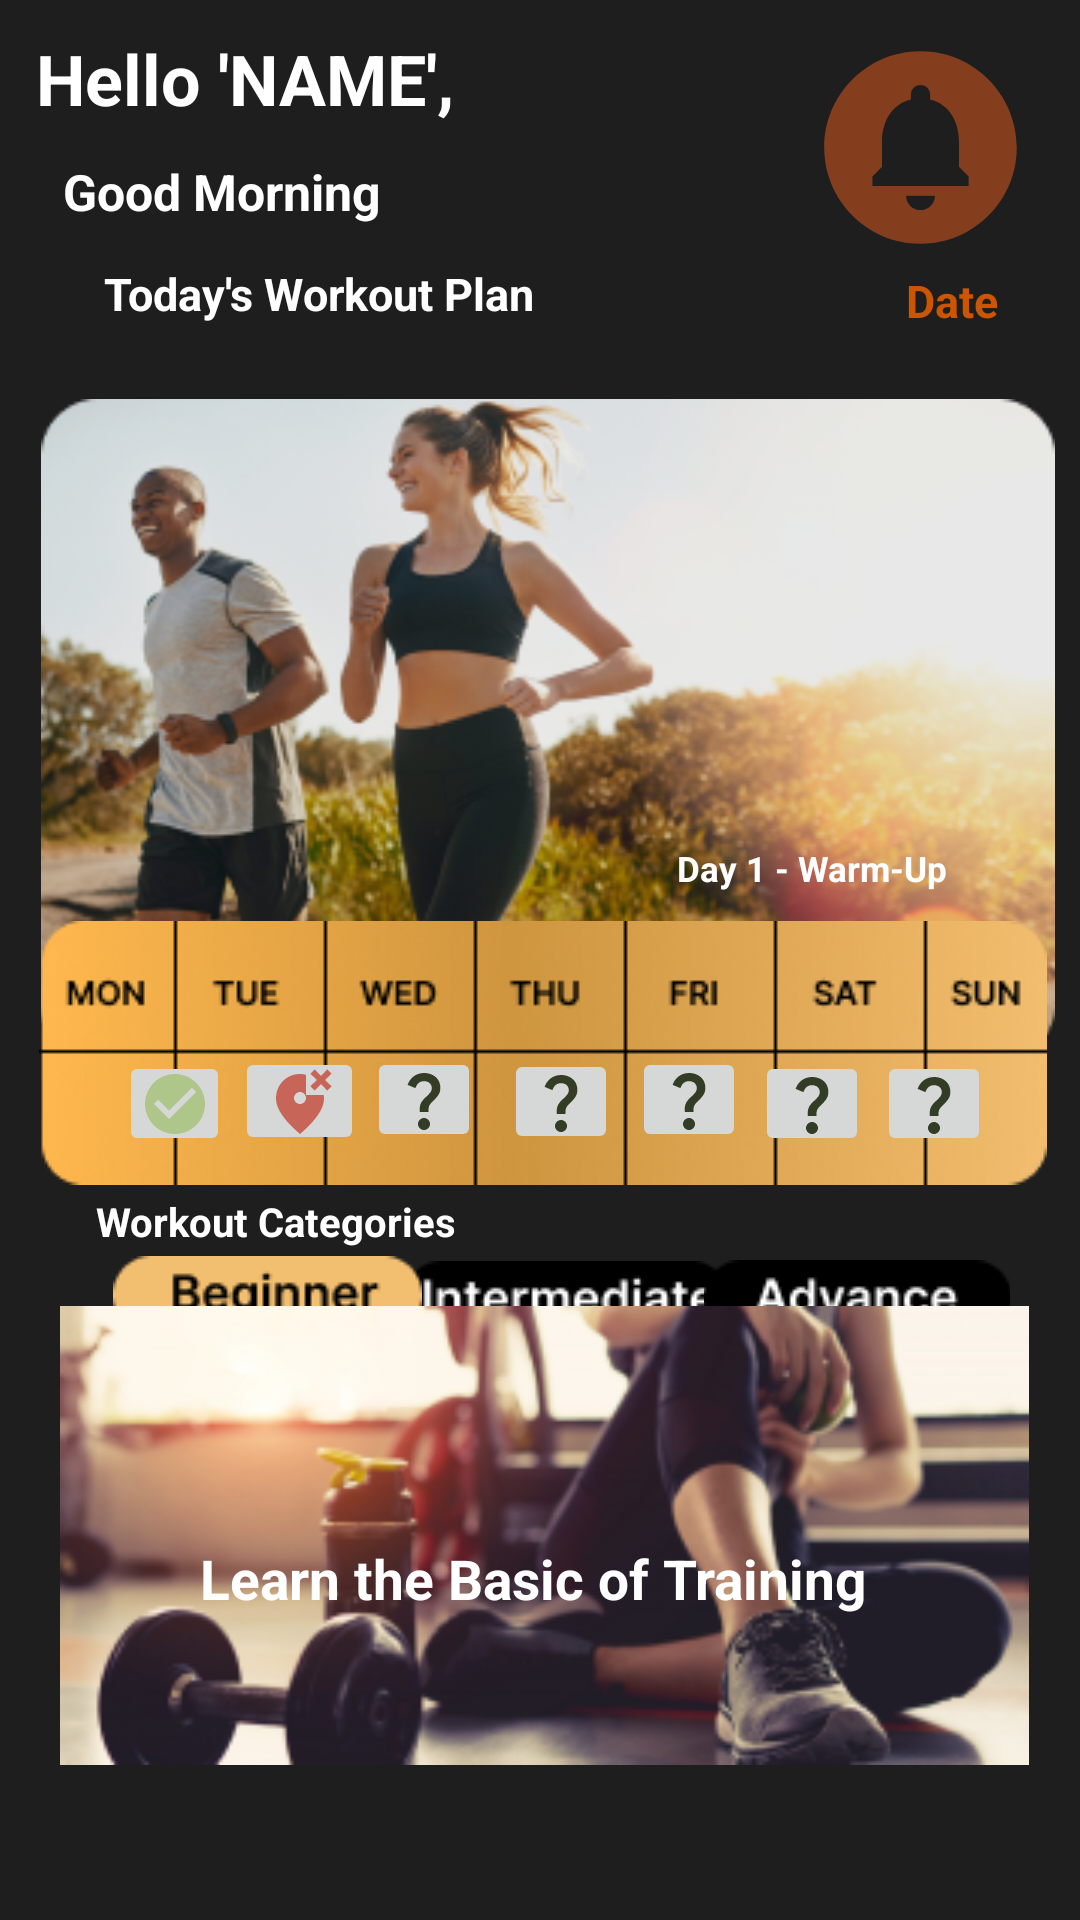

The Android layout XML behind this screen, and the referenced resources:
<!-- AndroidManifest.xml: application theme Theme.GIGAFIT_Project -->
<!-- res/layout/home_menu.xml -->
<?xml version="1.0" encoding="utf-8"?>
<androidx.constraintlayout.widget.ConstraintLayout xmlns:android="http://schemas.android.com/apk/res/android"
    xmlns:app="http://schemas.android.com/apk/res-auto"
    xmlns:tools="http://schemas.android.com/tools"
    android:layout_width="match_parent"
    android:background="#1e1e1e"
    android:id="@+id/home"
    android:layout_height="match_parent">

    <TextView
        android:id="@+id/textView24"
        android:layout_width="194dp"
        android:layout_height="77dp"
        android:text="Hello 'NAME',"
        android:textColor="@color/white"
        android:textSize="70px"
        android:textStyle="bold"
        app:layout_constraintBottom_toBottomOf="parent"
        app:layout_constraintEnd_toEndOf="parent"
        app:layout_constraintHorizontal_bias="0.073"
        app:layout_constraintStart_toStartOf="parent"
        app:layout_constraintTop_toTopOf="parent"
        app:layout_constraintVertical_bias="0.019" />

    <TextView
        android:id="@+id/textView31"
        android:layout_width="183dp"
        android:layout_height="40dp"
        android:text="Good Morning"
        android:textColor="@color/white"
        android:textSize="50px"
        android:textStyle="bold"
        app:layout_constraintBottom_toBottomOf="parent"
        app:layout_constraintEnd_toEndOf="parent"
        app:layout_constraintHorizontal_bias="0.118"
        app:layout_constraintStart_toStartOf="parent"
        app:layout_constraintTop_toTopOf="parent"
        app:layout_constraintVertical_bias="0.088" />

    <ImageView
        android:id="@+id/imageView17"
        android:layout_width="79dp"
        android:layout_height="77dp"
        app:layout_constraintBottom_toBottomOf="parent"
        app:layout_constraintEnd_toEndOf="parent"
        app:layout_constraintHorizontal_bias="0.949"
        app:layout_constraintStart_toStartOf="@+id/textView24"
        app:layout_constraintTop_toTopOf="parent"
        app:layout_constraintVertical_bias="0.019"
        app:srcCompat="@drawable/notif_icon" />

    <TextView
        android:id="@+id/textView32"
        android:layout_width="218dp"
        android:layout_height="22dp"
        android:text="Today's Workout Plan"
        android:textColor="@color/white"
        android:textSize="45px"
        android:textStyle="bold"
        app:layout_constraintBottom_toBottomOf="parent"
        app:layout_constraintEnd_toEndOf="parent"
        app:layout_constraintHorizontal_bias="0.243"
        app:layout_constraintStart_toStartOf="parent"
        app:layout_constraintTop_toTopOf="@+id/textView24"
        app:layout_constraintVertical_bias="0.127" />

    <TextView
        android:id="@+id/textView33"
        android:layout_width="wrap_content"
        android:layout_height="wrap_content"
        android:text="Date"
        android:textStyle="bold"
        android:textSize="45px"
        android:textColor="#CC5500"
        app:layout_constraintBottom_toBottomOf="parent"
        app:layout_constraintEnd_toEndOf="parent"
        app:layout_constraintHorizontal_bias="0.917"
        app:layout_constraintStart_toStartOf="parent"
        app:layout_constraintTop_toTopOf="parent"
        app:layout_constraintVertical_bias="0.145" />

    <ImageView
        android:id="@+id/imageView18"
        android:layout_width="338dp"
        android:layout_height="309dp"
        app:layout_constraintBottom_toBottomOf="parent"
        app:layout_constraintEnd_toEndOf="parent"
        app:layout_constraintHorizontal_bias="0.618"
        app:layout_constraintStart_toStartOf="parent"
        app:layout_constraintTop_toTopOf="parent"
        app:layout_constraintVertical_bias="0.269"
        app:srcCompat="@drawable/jog_pic" />

    <TextView
        android:id="@+id/textView34"
        android:layout_width="wrap_content"
        android:layout_height="wrap_content"
        android:text="Day 1 - Warm-Up"
        android:textColor="@color/white"
        android:textSize="35px"
        android:textStyle="bold"
        app:layout_constraintBottom_toBottomOf="parent"
        app:layout_constraintEnd_toEndOf="parent"
        app:layout_constraintHorizontal_bias="0.837"
        app:layout_constraintStart_toStartOf="parent"
        app:layout_constraintTop_toTopOf="parent"
        app:layout_constraintVertical_bias="0.451"
        tools:ignore="MissingConstraints" />

    <ImageView
        android:id="@+id/imageView19"
        android:layout_width="wrap_content"
        android:layout_height="wrap_content"
        app:layout_constraintBottom_toBottomOf="parent"
        app:layout_constraintEnd_toEndOf="parent"
        app:layout_constraintHorizontal_bias="0.546"
        app:layout_constraintStart_toStartOf="parent"
        app:layout_constraintTop_toTopOf="parent"
        app:layout_constraintVertical_bias="0.556"
        app:srcCompat="@drawable/component_6" />

    <ImageButton
        android:id="@+id/imageButton"
        android:layout_width="37dp"
        android:layout_height="35dp"
        app:layout_constraintBottom_toBottomOf="parent"
        app:layout_constraintEnd_toEndOf="parent"
        app:layout_constraintHorizontal_bias="0.123"
        app:layout_constraintStart_toStartOf="parent"
        app:layout_constraintTop_toTopOf="parent"
        app:layout_constraintVertical_bias="0.579"
        app:srcCompat="@drawable/check" />

    <ImageButton
        android:id="@+id/imageButton2"
        android:layout_width="43dp"
        android:layout_height="36dp"
        app:layout_constraintBottom_toBottomOf="parent"
        app:layout_constraintEnd_toEndOf="parent"
        app:layout_constraintHorizontal_bias="0.247"
        app:layout_constraintStart_toStartOf="parent"
        app:layout_constraintTop_toTopOf="parent"
        app:layout_constraintVertical_bias="0.578"
        app:srcCompat="@drawable/wrong" />

    <ImageButton
        android:id="@+id/not_done"
        android:layout_width="38dp"
        android:layout_height="35dp"
        app:layout_constraintBottom_toBottomOf="parent"
        app:layout_constraintEnd_toEndOf="parent"
        app:layout_constraintHorizontal_bias="0.38"
        app:layout_constraintStart_toStartOf="parent"
        app:layout_constraintTop_toTopOf="parent"
        app:layout_constraintVertical_bias="0.577"
        app:srcCompat="@drawable/question" />

    <ImageButton
        android:id="@+id/not_done1"
        android:layout_width="38dp"
        android:layout_height="35dp"
        app:layout_constraintBottom_toBottomOf="parent"
        app:layout_constraintEnd_toEndOf="parent"
        app:layout_constraintHorizontal_bias="0.522"
        app:layout_constraintStart_toStartOf="parent"
        app:layout_constraintTop_toTopOf="parent"
        app:layout_constraintVertical_bias="0.578"
        app:srcCompat="@drawable/question" />

    <ImageButton
        android:id="@+id/not_done2"
        android:layout_width="38dp"
        android:layout_height="35dp"
        app:layout_constraintBottom_toBottomOf="parent"
        app:layout_constraintEnd_toEndOf="parent"
        app:layout_constraintHorizontal_bias="0.654"
        app:layout_constraintStart_toStartOf="parent"
        app:layout_constraintTop_toTopOf="parent"
        app:layout_constraintVertical_bias="0.577"
        app:srcCompat="@drawable/question" />

    <ImageButton
        android:id="@+id/not_done3"
        android:layout_width="38dp"
        android:layout_height="35dp"
        app:layout_constraintBottom_toBottomOf="parent"
        app:layout_constraintEnd_toEndOf="parent"
        app:layout_constraintHorizontal_bias="0.782"
        app:layout_constraintStart_toStartOf="parent"
        app:layout_constraintTop_toTopOf="parent"
        app:layout_constraintVertical_bias="0.579"
        app:srcCompat="@drawable/question" />

    <ImageButton
        android:id="@+id/not_done4"
        android:layout_width="38dp"
        android:layout_height="35dp"
        app:layout_constraintBottom_toBottomOf="parent"
        app:layout_constraintEnd_toEndOf="parent"
        app:layout_constraintHorizontal_bias="0.908"
        app:layout_constraintStart_toStartOf="parent"
        app:layout_constraintTop_toTopOf="parent"
        app:layout_constraintVertical_bias="0.579"
        app:srcCompat="@drawable/question" />

    <TextView
        android:id="@+id/textView35"
        android:layout_width="175dp"
        android:layout_height="21dp"
        android:text="Workout Categories"
        android:textColor="@color/white"
        android:textSize="40px"
        android:textStyle="bold"
        app:layout_constraintBottom_toBottomOf="parent"
        app:layout_constraintEnd_toEndOf="parent"
        app:layout_constraintHorizontal_bias="0.173"
        app:layout_constraintStart_toStartOf="parent"
        app:layout_constraintTop_toTopOf="parent"
        app:layout_constraintVertical_bias="0.643" />

    <ImageButton
        android:id="@+id/imageView20"
        android:layout_width="113dp"
        android:layout_height="31dp"
        android:background="@android:color/transparent"
        app:layout_constraintBottom_toBottomOf="parent"
        app:layout_constraintEnd_toEndOf="parent"
        app:layout_constraintHorizontal_bias="0.536"
        app:layout_constraintStart_toStartOf="parent"
        app:layout_constraintTop_toTopOf="parent"
        app:layout_constraintVertical_bias="0.686"
        app:srcCompat="@drawable/black_button" />

    <ImageButton
        android:id="@+id/imageView21"
        android:layout_width="wrap_content"
        android:layout_height="wrap_content"
        android:background="@android:color/transparent"
        app:layout_constraintBottom_toBottomOf="parent"
        app:layout_constraintEnd_toEndOf="parent"
        app:layout_constraintHorizontal_bias="0.146"
        app:layout_constraintStart_toStartOf="parent"
        app:layout_constraintTop_toTopOf="parent"
        app:layout_constraintVertical_bias="0.682"
        app:srcCompat="@drawable/beginner_button" />

    <ImageButton
        android:id="@+id/imageView22"
        android:layout_width="102dp"
        android:layout_height="30dp"
        android:background="@android:color/transparent"
        app:layout_constraintBottom_toBottomOf="parent"
        app:layout_constraintEnd_toEndOf="parent"
        app:layout_constraintHorizontal_bias="0.909"
        app:layout_constraintStart_toStartOf="parent"
        app:layout_constraintTop_toTopOf="parent"
        app:layout_constraintVertical_bias="0.685"
        app:srcCompat="@drawable/advance_button" />

    <ImageView
        android:id="@+id/imageView23"
        android:layout_width="325dp"
        android:layout_height="153dp"
        app:layout_constraintBottom_toBottomOf="parent"
        app:layout_constraintEnd_toEndOf="parent"
        app:layout_constraintHorizontal_bias="0.546"
        app:layout_constraintStart_toStartOf="parent"
        app:layout_constraintTop_toTopOf="parent"
        app:layout_constraintVertical_bias="0.894"
        app:srcCompat="@drawable/resting" />

    <TextView
        android:id="@+id/textView36"
        android:layout_width="wrap_content"
        android:layout_height="wrap_content"
        android:text="Learn the Basic of Training"
        android:textColor="@color/white"
        android:textSize="55px"
        android:textStyle="bold"
        app:layout_constraintBottom_toBottomOf="parent"
        app:layout_constraintEnd_toEndOf="parent"
        app:layout_constraintHorizontal_bias="0.484"
        app:layout_constraintStart_toStartOf="parent"
        app:layout_constraintTop_toTopOf="parent"
        app:layout_constraintVertical_bias="0.835" />
</androidx.constraintlayout.widget.ConstraintLayout>
<!-- resources referenced by this layout -->
<resources>
  <!-- drawable advance_button: png bitmap (drawable, 1083 bytes) -->
  <!-- drawable beginner_button: png bitmap (drawable, 1571 bytes) -->
  <!-- drawable black_button: png bitmap (drawable, 1173 bytes) -->
  <!-- drawable check (drawable) -->
  <vector xmlns:android="http://schemas.android.com/apk/res/android" android:alpha="0.56" android:height="24dp" android:tint="#8FB94E" android:viewportHeight="24" android:viewportWidth="24" android:width="24dp">
        
      <path android:fillColor="@android:color/white" android:pathData="M12,2C6.48,2 2,6.48 2,12s4.48,10 10,10 10,-4.48 10,-10S17.52,2 12,2zM10,17l-5,-5 1.41,-1.41L10,14.17l7.59,-7.59L19,8l-9,9z"/>
      
  </vector>
  <!-- drawable component_6: png bitmap (drawable, 24748 bytes) -->
  <!-- drawable jog_pic: png bitmap (drawable, 128732 bytes) -->
  <!-- drawable notif_icon (drawable) -->
  <vector xmlns:android="http://schemas.android.com/apk/res/android" android:height="24dp" android:tint="#843E1D" android:viewportHeight="24" android:viewportWidth="24" android:width="24dp">
        
      <path android:fillColor="@android:color/white" android:pathData="M12,2C6.48,2 2,6.48 2,12s4.48,10 10,10 10,-4.48 10,-10S17.52,2 12,2zM12,18.5c-0.83,0 -1.5,-0.67 -1.5,-1.5h3c0,0.83 -0.67,1.5 -1.5,1.5zM17,16L7,16v-1l1,-1v-2.61C8,9.27 9.03,7.47 11,7v-0.5c0,-0.57 0.43,-1 1,-1s1,0.43 1,1L13,7c1.97,0.47 3,2.28 3,4.39L16,14l1,1v1z"/>
      
  </vector>
  <!-- drawable question (drawable) -->
  <vector xmlns:android="http://schemas.android.com/apk/res/android" android:alpha="0.88" android:height="24dp" android:tint="#1C260B" android:viewportHeight="24" android:viewportWidth="24" android:width="24dp">
        
      <path android:fillColor="@android:color/white" android:pathData="M11.07,12.85c0.77,-1.39 2.25,-2.21 3.11,-3.44c0.91,-1.29 0.4,-3.7 -2.18,-3.7c-1.69,0 -2.52,1.28 -2.87,2.34L6.54,6.96C7.25,4.83 9.18,3 11.99,3c2.35,0 3.96,1.07 4.78,2.41c0.7,1.15 1.11,3.3 0.03,4.9c-1.2,1.77 -2.35,2.31 -2.97,3.45c-0.25,0.46 -0.35,0.76 -0.35,2.24h-2.89C10.58,15.22 10.46,13.95 11.07,12.85zM14,20c0,1.1 -0.9,2 -2,2s-2,-0.9 -2,-2c0,-1.1 0.9,-2 2,-2S14,18.9 14,20z"/>
      
  </vector>
  <!-- drawable resting: png bitmap (drawable, 61284 bytes) -->
  <!-- drawable wrong (drawable) -->
  <vector xmlns:android="http://schemas.android.com/apk/res/android" android:alpha="0.83" android:height="24dp" android:tint="#C54D3E" android:viewportHeight="24" android:viewportWidth="24" android:width="24dp">
        
      <path android:fillColor="@android:color/white" android:pathData="M14,10V3.26C13.35,3.09 12.68,3 12,3c-4.2,0 -8,3.22 -8,8.2c0,3.32 2.67,7.25 8,11.8c5.33,-4.55 8,-8.48 8,-11.8c0,-0.41 -0.04,-0.81 -0.09,-1.2H14zM12,13c-1.1,0 -2,-0.9 -2,-2c0,-1.1 0.9,-2 2,-2s2,0.9 2,2C14,12.1 13.1,13 12,13z"/>
        
      <path android:fillColor="@android:color/white" android:pathData="M22.54,2.88l-1.42,-1.42l-2.12,2.13l-2.12,-2.13l-1.42,1.42l2.13,2.12l-2.13,2.12l1.42,1.42l2.12,-2.13l2.12,2.13l1.42,-1.42l-2.13,-2.12z"/>
      
  </vector>
  <style name="Theme.GIGAFIT_Project" parent="Base.Theme.GIGAFIT_Project" />
  <style name="Base.Theme.GIGAFIT_Project" parent="Theme.Material3.DayNight.NoActionBar">
          
          
      </style>
  <!-- not gathered from this repository: default colours our renderer supplied (Android Studio template values) -->
  <color name="white">#FFFFFFFF</color>
</resources>
